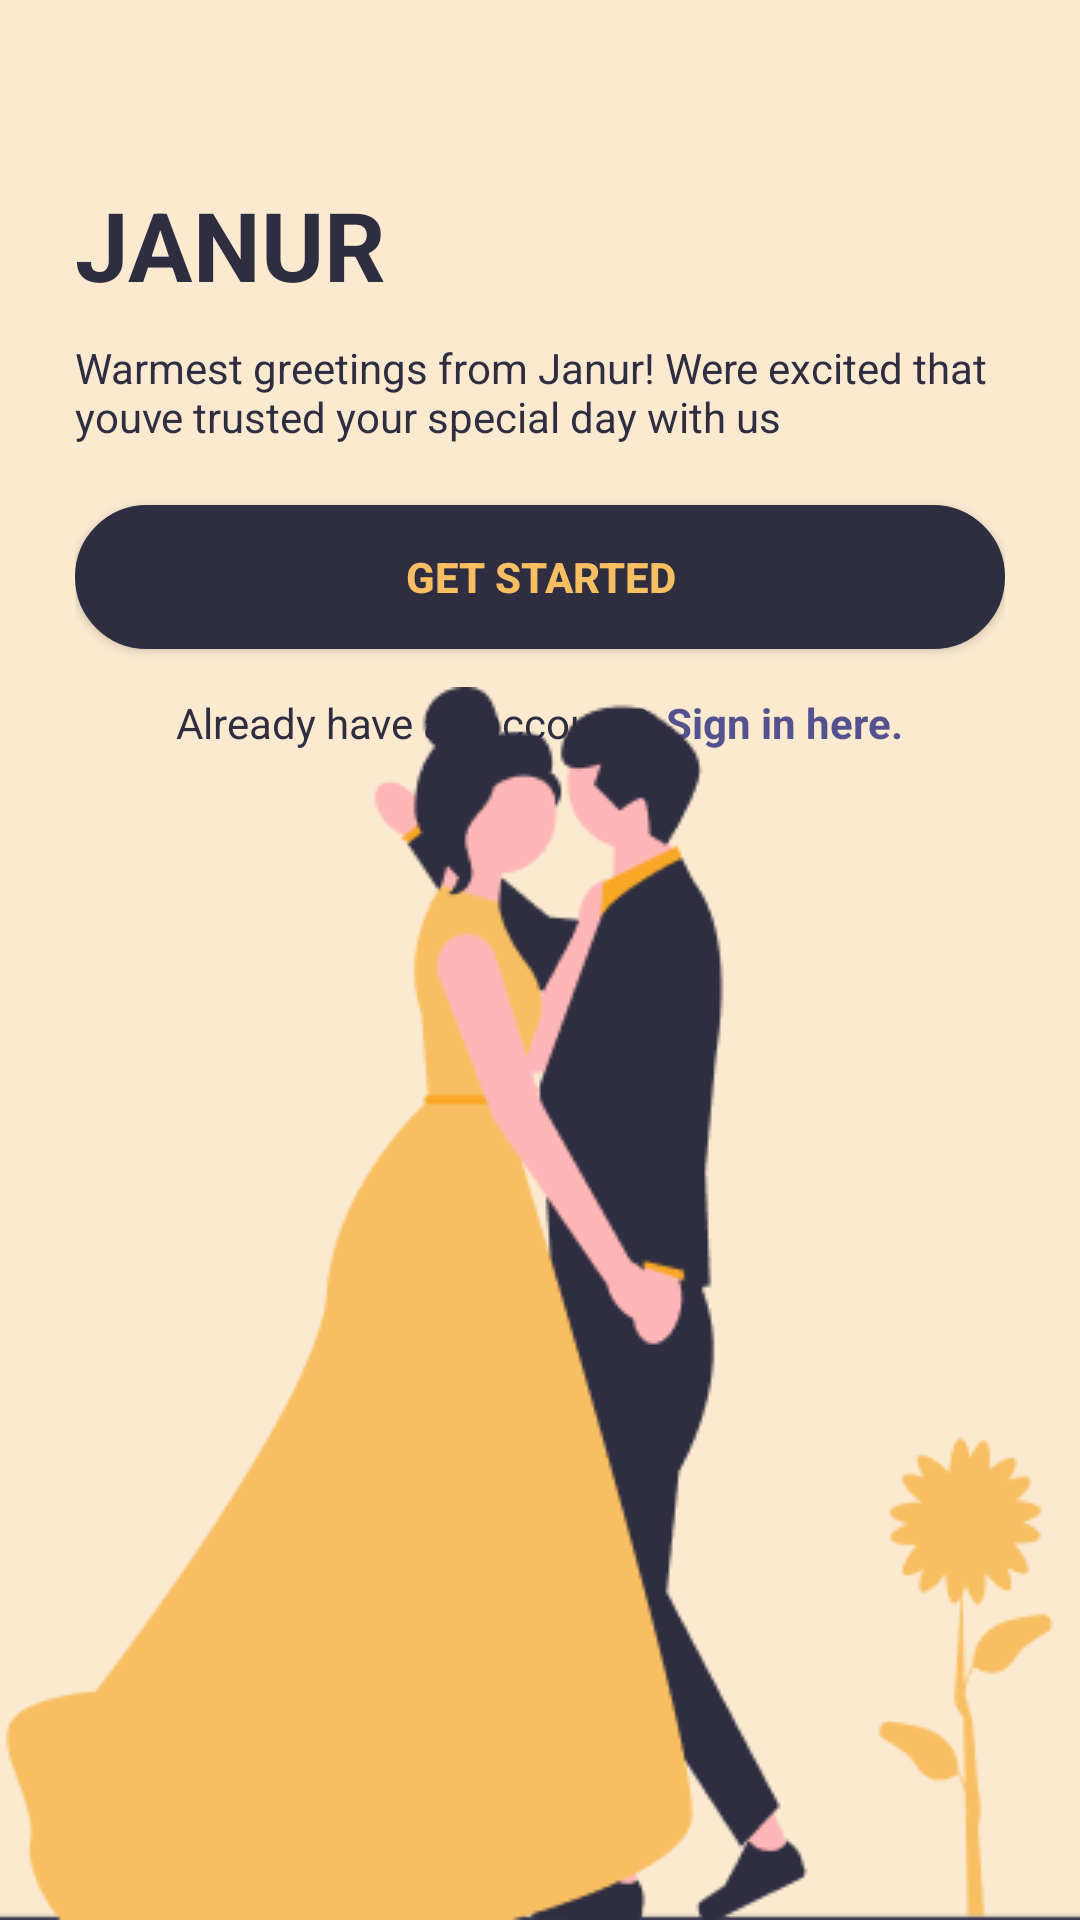

Write the Android layout XML for this screen, with the resource values it uses.
<!-- AndroidManifest.xml: application theme Theme.Janur -->
<!-- res/layout/fragment_get_started.xml -->
<?xml version="1.0" encoding="utf-8"?>
<FrameLayout xmlns:android="http://schemas.android.com/apk/res/android"
    xmlns:tools="http://schemas.android.com/tools"
    android:layout_width="match_parent"
    android:layout_height="match_parent"
    xmlns:app="http://schemas.android.com/apk/res-auto"
    android:background="@color/yellow"
    tools:context=".views.GetStartedFragment">

    <LinearLayout
        android:layout_width="match_parent"
        android:layout_height="wrap_content"
        android:orientation="vertical"
        android:layout_marginStart="25dp"
        android:layout_marginEnd="25dp">

        <TextView
            android:layout_width="wrap_content"
            android:layout_height="wrap_content"
            android:text="@string/janur"
            android:textStyle="bold"
            android:textSize="32sp"
            android:textColor="#2F2E41"
            android:layout_marginTop="60dp"/>

        <TextView
            android:layout_width="match_parent"
            android:layout_height="match_parent"
            android:text="@string/welcome_janur"
            android:textColor="#2F2E41"
            android:layout_marginTop="10dp"/>

        <androidx.appcompat.widget.AppCompatButton
            android:layout_width="match_parent"
            android:layout_height="wrap_content"
            android:background="@drawable/button_custom"
            android:text="@string/get_started"
            android:textColor="@color/dark_yellow"
            android:layout_marginTop="20dp"
            android:textStyle="bold"/>

        <LinearLayout
            android:layout_width="match_parent"
            android:layout_height="wrap_content"
            android:layout_marginTop="15dp"
            android:layout_marginBottom="50dp"
            android:gravity="center_horizontal"
            android:orientation="horizontal"
            app:layout_constraintTop_toBottomOf="@+id/buttonSignIn"
            tools:layout_editor_absoluteX="20dp">

            <TextView
                android:layout_width="wrap_content"
                android:layout_height="wrap_content"
                android:text="@string/already_have_an_account"
                android:textColor="#2F2E41" />

            <TextView
                android:id="@+id/txtSignUpHere"
                android:layout_width="wrap_content"
                android:layout_height="wrap_content"
                android:layout_marginStart="5dp"
                android:text="@string/sign_in_here"
                android:textColor="#54518F"
                android:textStyle="bold"/>

        </LinearLayout>
    </LinearLayout>

    <ImageView
        android:layout_width="match_parent"
        android:layout_height="wrap_content"
        android:layout_gravity="bottom|start"
        android:src="@drawable/couple_wedding_small" />

</FrameLayout>
<!-- resources referenced by this layout -->
<resources>
  <color name="dark_yellow">#F8BE62</color>
  <color name="yellow">#FBEAD0</color>
  <!-- drawable button_custom (drawable) -->
  <?xml version="1.0" encoding="utf-8"?>
  <shape xmlns:android="http://schemas.android.com/apk/res/android"
      android:shape="rectangle">
  
      <solid android:color="#2F2E41"/>
      <stroke
          android:width="1dp"
          android:color="#2F2E41" />
  
      <corners android:radius="40dp"/>
  
  </shape>
  <!-- drawable couple_wedding_small: png bitmap (drawable, 15796 bytes) -->
  <string name="already_have_an_account">Already have an account?</string>
  <string name="get_started">GET STARTED</string>
  <string name="janur">JANUR</string>
  <string name="sign_in_here"> Sign in here.</string>
  <string name="welcome_janur">Warmest greetings from Janur! Were excited that youve trusted your special day with us </string>
  <style name="Theme.Janur" parent="Theme.MaterialComponents.DayNight.DarkActionBar">
          
          <item name="colorPrimary">@color/purple_500</item>
          <item name="colorPrimaryVariant">@color/purple_700</item>
          <item name="colorOnPrimary">@color/white</item>
          
          <item name="colorSecondary">@color/teal_200</item>
          <item name="colorSecondaryVariant">@color/teal_700</item>
          <item name="colorOnSecondary">@color/black</item>
          
          <item name="android:statusBarColor">?attr/colorPrimaryVariant</item>
          
      </style>
  <color name="purple_500">#FF6200EE</color>
  <color name="purple_700">#FF3700B3</color>
  <color name="white">#FFFFFFFF</color>
  <color name="teal_200">#FF03DAC5</color>
  <color name="teal_700">#FF018786</color>
  <color name="black">#FF000000</color>
</resources>
